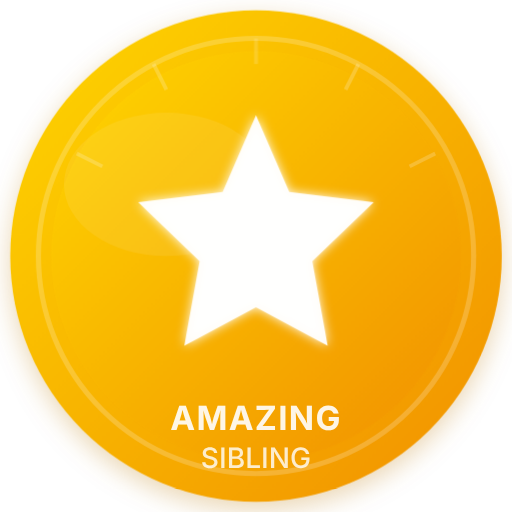
t = 0.00 s
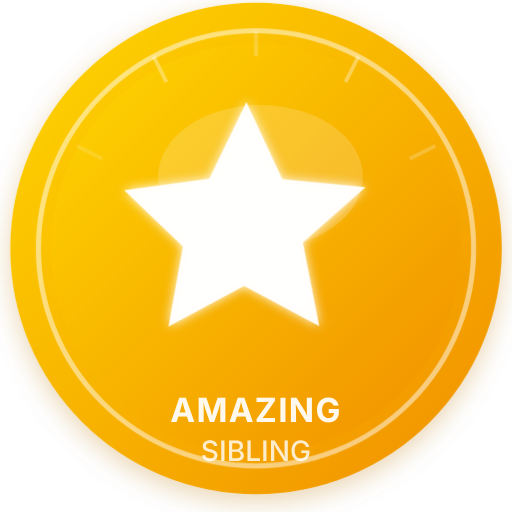
t = 1.60 s
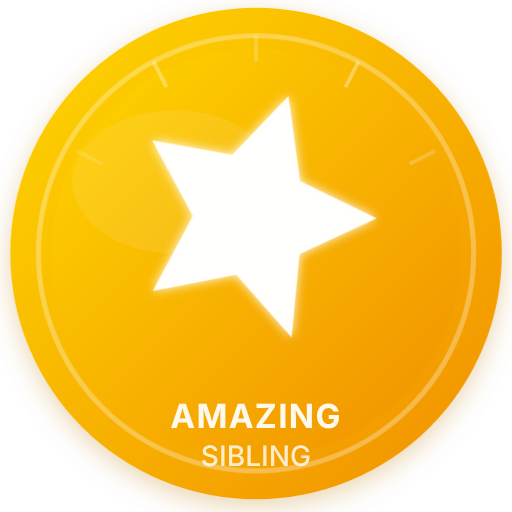
t = 3.60 s
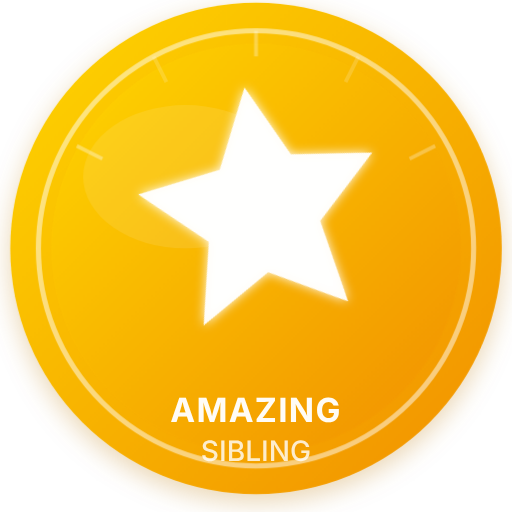
t = 4.60 s
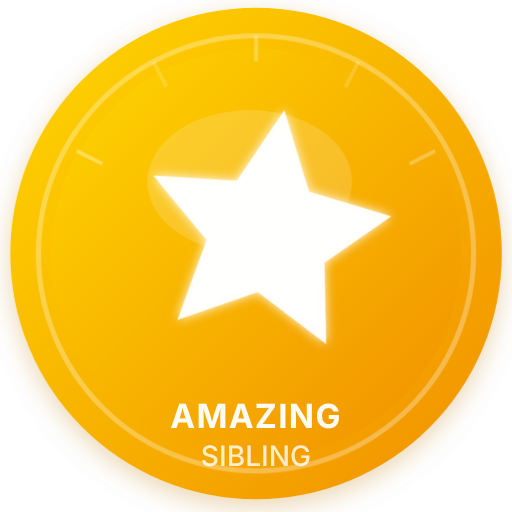
t = 6.60 s
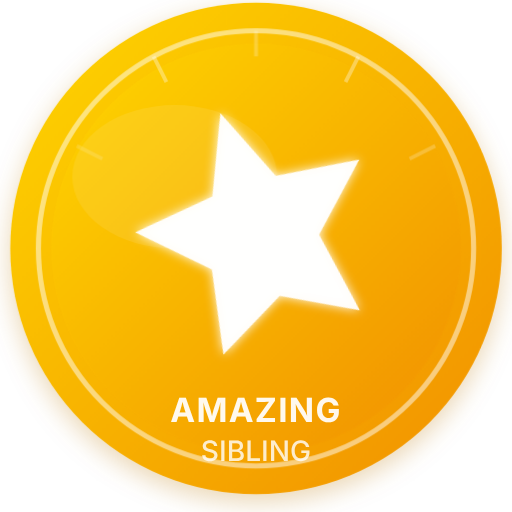
t = 7.60 s

The animated SVG that drew these frames (rendered in a browser with its animation timeline set to each time). Animation: 6 CSS @keyframes rules; one cycle of 9.60 s, repeats indefinitely.

<svg xmlns="http://www.w3.org/2000/svg" viewBox="0 0 200 200" width="200" height="200">
  <!-- Badge: Amazing Sibling — Gold/Orange gradient, star icon — ANIMATED -->
  <defs>
    <linearGradient id="asBg" x1="0%" y1="0%" x2="100%" y2="100%">
      <stop offset="0%" stop-color="#FFD700"/>
      <stop offset="100%" stop-color="#F18F01"/>
    </linearGradient>
    <filter id="asShadow">
      <feDropShadow dx="0" dy="3" stdDeviation="5" flood-color="#B8760A" flood-opacity="0.3"/>
    </filter>
    <filter id="asGlow">
      <feGaussianBlur stdDeviation="2" result="glow"/>
      <feMerge><feMergeNode in="glow"/><feMergeNode in="SourceGraphic"/></feMerge>
    </filter>
  </defs>

  <style>
    /* Gentle float — entire badge */
    .as-float {
      animation: as-float 3s ease-in-out infinite;
    }
    @keyframes as-float {
      0%, 100% { transform: translateY(0); }
      50% { transform: translateY(-3px); }
    }

    /* Star spin — full rotation */
    .as-star-spin {
      transform-box: fill-box;
      transform-origin: center;
      animation: as-star-spin 8s linear infinite;
    }
    @keyframes as-star-spin {
      0% { transform: rotate(0deg); }
      100% { transform: rotate(360deg); }
    }

    /* Badge shimmer — sheen slides across */
    .as-shimmer {
      animation: as-shimmer 4s ease-in-out infinite;
    }
    @keyframes as-shimmer {
      0%, 100% { transform: translateX(-20px); opacity: 0.08; }
      50% { transform: translateX(20px); opacity: 0.18; }
    }

    /* Rays pulse — staggered opacity */
    .as-ray {
      animation: as-ray-pulse 2s ease-in-out infinite;
    }
    .as-ray-1 { animation-delay: 0s; }
    .as-ray-2 { animation-delay: 0.4s; }
    .as-ray-3 { animation-delay: 0.8s; }
    .as-ray-4 { animation-delay: 1.2s; }
    .as-ray-5 { animation-delay: 1.6s; }
    @keyframes as-ray-pulse {
      0%, 100% { opacity: 0.15; }
      50% { opacity: 0.35; }
    }

    /* Inner ring glow */
    .as-inner-ring {
      animation: as-ring-glow 3s ease-in-out infinite;
    }
    @keyframes as-ring-glow {
      0%, 100% { opacity: 0.2; }
      50% { opacity: 0.5; }
    }

    /* Label pulse — text brightens */
    .as-label-pulse {
      animation: as-label-pulse 2s ease-in-out infinite;
    }
    @keyframes as-label-pulse {
      0%, 100% { opacity: 0.9; }
      50% { opacity: 1; }
    }
  </style>

  <g class="as-float">
    <!-- Outer ring -->
    <circle cx="100" cy="100" r="96" fill="url(#asBg)" filter="url(#asShadow)"/>
    <!-- Inner ring -->
    <circle class="as-inner-ring" cx="100" cy="100" r="85" fill="none" stroke="white" stroke-width="2" opacity="0.3"/>
    <!-- Center disc -->
    <circle cx="100" cy="100" r="80" fill="url(#asBg)"/>
    <!-- Sheen -->
    <ellipse class="as-shimmer" cx="85" cy="72" rx="40" ry="28" fill="white" opacity="0.12"/>

    <!-- Star icon -->
    <g filter="url(#asGlow)">
      <g class="as-star-spin">
        <path d="M100 45 L113 75 L146 79 L122 102 L128 135 L100 120 L72 135 L78 102 L54 79 L87 75 Z"
              fill="white" opacity="0.95"/>
      </g>
    </g>

    <!-- Decorative rays -->
    <g stroke="white" stroke-width="1.5">
      <line class="as-ray as-ray-1" x1="100" y1="15" x2="100" y2="25" opacity="0.2"/>
      <line class="as-ray as-ray-2" x1="140" y1="25" x2="135" y2="35" opacity="0.2"/>
      <line class="as-ray as-ray-3" x1="60" y1="25" x2="65" y2="35" opacity="0.2"/>
      <line class="as-ray as-ray-4" x1="170" y1="60" x2="160" y2="65" opacity="0.2"/>
      <line class="as-ray as-ray-5" x1="30" y1="60" x2="40" y2="65" opacity="0.2"/>
    </g>

    <!-- Label -->
    <text class="as-label-pulse" x="100" y="168" text-anchor="middle" font-family="Inter, sans-serif" font-size="13" font-weight="700" fill="white" letter-spacing="0.5">AMAZING</text>
    <text x="100" y="183" text-anchor="middle" font-family="Inter, sans-serif" font-size="11" font-weight="500" fill="white" opacity="0.8">SIBLING</text>
  </g>
</svg>